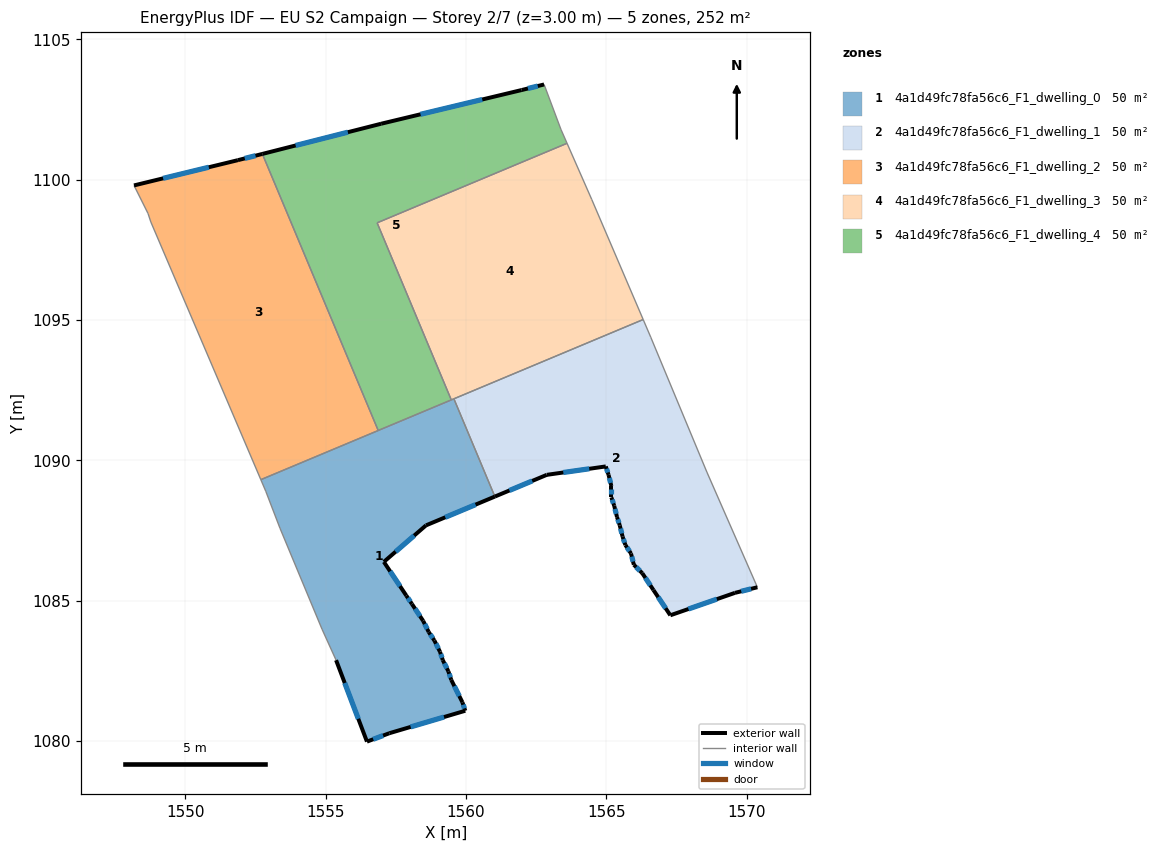
=== STOREY PLAN SPEC (per zone: floor XY polygon, exterior-wall plan segments, windows/doors) ===
zone 1: 4a1d49fc78fa56c6_F1_dwelling_0  (50.5 m²)
  floor: (1559.57, 1092.20) (1561.03, 1088.71) (1558.57, 1087.69) (1557.07, 1086.39) (1557.87, 1085.18) (1558.07, 1084.88) (1558.47, 1084.29) (1558.67, 1083.88) (1558.87, 1083.58) (1559.07, 1083.18) (1559.17, 1082.88) (1559.37, 1082.48) (1559.47, 1082.18) (1559.87, 1081.38) (1559.97, 1081.08) (1557.27, 1080.28) (1556.47, 1079.98) (1555.37, 1082.88) (1554.87, 1083.99) (1553.37, 1087.59) (1552.87, 1088.89) (1552.69, 1089.32)
  exterior wall: (1558.57, 1087.69) – (1561.03, 1088.71)  [2.7 m]
    window: (1559.26, 1087.97) – (1560.34, 1088.43)  [1.5 m²]
  exterior wall: (1557.07, 1086.39) – (1558.57, 1087.69)  [2.0 m]
    window: (1557.49, 1086.75) – (1558.15, 1087.32)  [1.2 m²]
  exterior wall: (1557.87, 1085.18) – (1557.07, 1086.39)  [1.4 m]
    window: (1557.65, 1085.52) – (1557.29, 1086.05)  [0.8 m²]
  exterior wall: (1558.07, 1084.88) – (1557.87, 1085.18)  [0.4 m]
    window: (1558.01, 1084.97) – (1557.93, 1085.10)  [0.2 m²]
  exterior wall: (1558.47, 1084.29) – (1558.07, 1084.88)  [0.7 m]
    window: (1558.36, 1084.45) – (1558.18, 1084.72)  [0.4 m²]
  exterior wall: (1558.67, 1083.88) – (1558.47, 1084.29)  [0.4 m]
    window: (1558.61, 1084.00) – (1558.53, 1084.17)  [0.3 m²]
  exterior wall: (1558.87, 1083.58) – (1558.67, 1083.88)  [0.4 m]
    window: (1558.81, 1083.67) – (1558.73, 1083.80)  [0.2 m²]
  exterior wall: (1559.07, 1083.18) – (1558.87, 1083.58)  [0.4 m]
    window: (1559.01, 1083.30) – (1558.93, 1083.47)  [0.3 m²]
  exterior wall: (1559.17, 1082.88) – (1559.07, 1083.18)  [0.3 m]
    window: (1559.14, 1082.97) – (1559.10, 1083.10)  [0.2 m²]
  exterior wall: (1559.37, 1082.48) – (1559.17, 1082.88)  [0.4 m]
    window: (1559.31, 1082.60) – (1559.23, 1082.77)  [0.3 m²]
  exterior wall: (1559.47, 1082.18) – (1559.37, 1082.48)  [0.3 m]
    window: (1559.44, 1082.27) – (1559.40, 1082.40)  [0.2 m²]
  exterior wall: (1559.87, 1081.38) – (1559.47, 1082.18)  [0.9 m]
    window: (1559.76, 1081.61) – (1559.58, 1081.96)  [0.5 m²]
  exterior wall: (1559.97, 1081.08) – (1559.87, 1081.38)  [0.3 m]
    window: (1559.94, 1081.17) – (1559.90, 1081.30)  [0.2 m²]
  exterior wall: (1557.27, 1080.28) – (1559.97, 1081.08)  [2.8 m]
    window: (1558.03, 1080.51) – (1559.21, 1080.86)  [1.6 m²]
  exterior wall: (1556.47, 1079.98) – (1557.27, 1080.28)  [0.9 m]
    window: (1556.69, 1080.07) – (1557.04, 1080.20)  [0.5 m²]
  exterior wall: (1555.37, 1082.88) – (1556.47, 1079.98)  [3.1 m]
    window: (1555.68, 1082.07) – (1556.16, 1080.80)  [1.8 m²]
  interior walls: 8
zone 2: 4a1d49fc78fa56c6_F1_dwelling_1  (50.5 m²)
  floor: (1566.58, 1094.39) (1568.58, 1089.59) (1570.38, 1085.48) (1569.58, 1085.28) (1567.28, 1084.48) (1566.68, 1085.38) (1566.28, 1085.98) (1565.98, 1086.28) (1565.88, 1086.68) (1565.68, 1086.99) (1565.58, 1087.29) (1565.48, 1087.68) (1565.38, 1087.99) (1565.28, 1088.38) (1565.18, 1088.69) (1565.18, 1089.09) (1565.08, 1089.49) (1564.98, 1089.79) (1562.88, 1089.49) (1561.03, 1088.71) (1559.57, 1092.20) (1566.31, 1095.02)
  exterior wall: (1569.58, 1085.28) – (1570.38, 1085.48)  [0.8 m]
    window: (1569.80, 1085.34) – (1570.15, 1085.43)  [0.5 m²]
  exterior wall: (1567.28, 1084.48) – (1569.58, 1085.28)  [2.4 m]
    window: (1567.92, 1084.71) – (1568.93, 1085.06)  [1.4 m²]
  exterior wall: (1566.68, 1085.38) – (1567.28, 1084.48)  [1.1 m]
    window: (1566.84, 1085.13) – (1567.11, 1084.73)  [0.6 m²]
  exterior wall: (1566.28, 1085.98) – (1566.68, 1085.38)  [0.7 m]
    window: (1566.39, 1085.82) – (1566.56, 1085.55)  [0.4 m²]
  exterior wall: (1565.98, 1086.28) – (1566.28, 1085.98)  [0.4 m]
    window: (1566.06, 1086.20) – (1566.19, 1086.07)  [0.2 m²]
  exterior wall: (1565.88, 1086.68) – (1565.98, 1086.28)  [0.4 m]
    window: (1565.90, 1086.57) – (1565.95, 1086.40)  [0.2 m²]
  exterior wall: (1565.68, 1086.99) – (1565.88, 1086.68)  [0.4 m]
    window: (1565.73, 1086.90) – (1565.82, 1086.77)  [0.2 m²]
  exterior wall: (1565.58, 1087.29) – (1565.68, 1086.99)  [0.3 m]
    window: (1565.60, 1087.20) – (1565.65, 1087.07)  [0.2 m²]
  exterior wall: (1565.48, 1087.68) – (1565.58, 1087.29)  [0.4 m]
    window: (1565.50, 1087.57) – (1565.55, 1087.40)  [0.2 m²]
  exterior wall: (1565.38, 1087.99) – (1565.48, 1087.68)  [0.3 m]
    window: (1565.40, 1087.90) – (1565.45, 1087.77)  [0.2 m²]
  exterior wall: (1565.28, 1088.38) – (1565.38, 1087.99)  [0.4 m]
    window: (1565.31, 1088.27) – (1565.35, 1088.10)  [0.2 m²]
  exterior wall: (1565.18, 1088.69) – (1565.28, 1088.38)  [0.3 m]
    window: (1565.20, 1088.60) – (1565.25, 1088.47)  [0.2 m²]
  exterior wall: (1565.18, 1089.09) – (1565.18, 1088.69)  [0.4 m]
    window: (1565.18, 1088.97) – (1565.18, 1088.80)  [0.2 m²]
  exterior wall: (1565.08, 1089.49) – (1565.18, 1089.09)  [0.4 m]
    window: (1565.10, 1089.37) – (1565.15, 1089.20)  [0.2 m²]
  exterior wall: (1564.98, 1089.79) – (1565.08, 1089.49)  [0.3 m]
    window: (1565.01, 1089.70) – (1565.05, 1089.57)  [0.2 m²]
  exterior wall: (1562.88, 1089.49) – (1564.98, 1089.79)  [2.1 m]
    window: (1563.46, 1089.57) – (1564.39, 1089.70)  [1.2 m²]
  exterior wall: (1561.03, 1088.71) – (1562.88, 1089.49)  [2.0 m]
    window: (1561.54, 1088.93) – (1562.36, 1089.27)  [1.2 m²]
  interior walls: 5
zone 3: 4a1d49fc78fa56c6_F1_dwelling_2  (50.5 m²)
  floor: (1552.74, 1100.92) (1556.87, 1091.07) (1552.69, 1089.32) (1548.77, 1098.50) (1548.67, 1098.80) (1548.17, 1099.80) (1551.87, 1100.70)
  exterior wall: (1552.74, 1100.92) – (1551.87, 1100.70)  [0.9 m]
    window: (1552.50, 1100.86) – (1552.11, 1100.76)  [0.5 m²]
  exterior wall: (1551.87, 1100.70) – (1548.17, 1099.80)  [3.8 m]
    window: (1550.83, 1100.45) – (1549.21, 1100.05)  [2.2 m²]
  interior walls: 5
zone 4: 4a1d49fc78fa56c6_F1_dwelling_3  (50.5 m²)
  floor: (1563.60, 1101.30) (1564.48, 1099.29) (1566.31, 1095.02) (1559.47, 1092.16) (1556.83, 1098.47)
  interior walls: 6
zone 5: 4a1d49fc78fa56c6_F1_dwelling_4  (50.5 m²)
  floor: (1562.78, 1103.40) (1563.38, 1101.80) (1563.60, 1101.30) (1556.83, 1098.47) (1559.47, 1092.16) (1556.87, 1091.07) (1552.74, 1100.92) (1556.97, 1102.00) (1561.98, 1103.20)
  exterior wall: (1562.78, 1103.40) – (1561.98, 1103.20)  [0.8 m]
    window: (1562.55, 1103.34) – (1562.20, 1103.25)  [0.5 m²]
  exterior wall: (1556.97, 1102.00) – (1552.74, 1100.92)  [4.4 m]
    window: (1555.79, 1101.70) – (1553.93, 1101.22)  [2.5 m²]
  exterior wall: (1561.98, 1103.20) – (1556.97, 1102.00)  [5.1 m]
    window: (1560.58, 1102.86) – (1558.38, 1102.33)  [3.0 m²]
  interior walls: 6

=== DERIVED (storey summary) ===
Building: EU S2 Campaign
Storey: 2 of 7  (floor level z = 3.00 m)
Storey gross floor area: 252.4 m²
Zones on this storey: 5
  - 4a1d49fc78fa56c6_F1_dwelling_0: floor 50.5 m²; exterior wall 17.5 m (52.5 m²); 16 window(s) 10.1 m²; WWR 19.3%
  - 4a1d49fc78fa56c6_F1_dwelling_1: floor 50.5 m²; exterior wall 13.3 m (39.9 m²); 17 window(s) 7.7 m²; WWR 19.3%
  - 4a1d49fc78fa56c6_F1_dwelling_2: floor 50.5 m²; exterior wall 4.7 m (14.1 m²); 2 window(s) 2.7 m²; WWR 19.3%
  - 4a1d49fc78fa56c6_F1_dwelling_3: floor 50.5 m²
  - 4a1d49fc78fa56c6_F1_dwelling_4: floor 50.5 m²; exterior wall 10.3 m (31.0 m²); 3 window(s) 6.0 m²; WWR 19.3%
Zone adjacency (shared interzone walls):
  - 4a1d49fc78fa56c6_F1_dwelling_0 ↔ 4a1d49fc78fa56c6_F1_dwelling_1
  - 4a1d49fc78fa56c6_F1_dwelling_0 ↔ 4a1d49fc78fa56c6_F1_dwelling_2
  - 4a1d49fc78fa56c6_F1_dwelling_0 ↔ 4a1d49fc78fa56c6_F1_dwelling_3
  - 4a1d49fc78fa56c6_F1_dwelling_0 ↔ 4a1d49fc78fa56c6_F1_dwelling_4
  - 4a1d49fc78fa56c6_F1_dwelling_1 ↔ 4a1d49fc78fa56c6_F1_dwelling_3
  - 4a1d49fc78fa56c6_F1_dwelling_2 ↔ 4a1d49fc78fa56c6_F1_dwelling_4
  - 4a1d49fc78fa56c6_F1_dwelling_3 ↔ 4a1d49fc78fa56c6_F1_dwelling_4